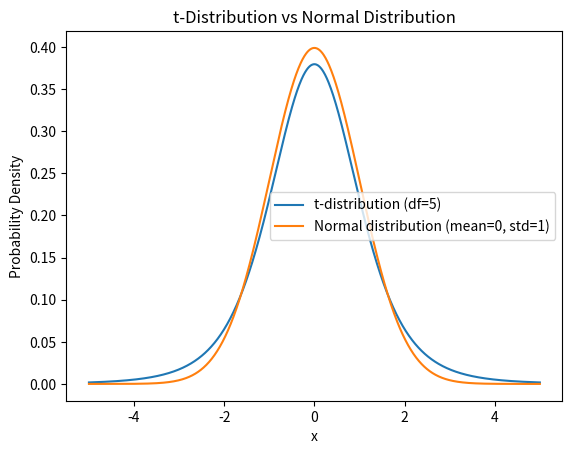

The script that saved this image:
import numpy as np
import matplotlib.pyplot as plt
from scipy.stats import norm, t

# x 값 범위 설정
x = np.linspace(-5, 5, 1000)

# t-분포의 확률 밀도 함수와 정규 분포의 확률 밀도 함수 계산
df = 5  # 자유도
t_pdf = t.pdf(x, df)
norm_pdf = norm.pdf(x, 0, 1)  # 평균이 0, 표준편차가 1인 정규 분포

# 그래프 그리기
plt.plot(x, t_pdf, label='t-distribution (df=5)')
plt.plot(x, norm_pdf, label='Normal distribution (mean=0, std=1)')
plt.xlabel('x')
plt.ylabel('Probability Density')
plt.title('t-Distribution vs Normal Distribution')
plt.legend()
plt.show()
